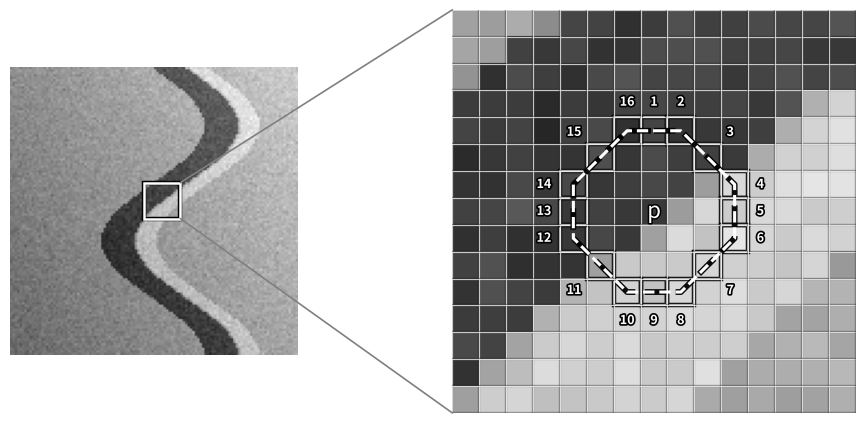

Reproduce this figure in Python.
import numpy as np
import matplotlib.pyplot as plt
import matplotlib.patheffects as pe
from matplotlib.patches import Rectangle, ConnectionPatch


def create_synthetic_left_image(size=120):
    """
    Створює умовне сіре зображення для лівої частини рисунка.
    За потреби цю функцію можна замінити читанням реального зображення.
    """
    y, x = np.mgrid[0:size, 0:size]

    img = 0.55 + 0.25 * (x / size) - 0.15 * (y / size)

    curve = 0.55 * size + 0.18 * size * np.sin((y / size) * 2.5 * np.pi)
    mask = np.abs(x - curve) < 7
    img[mask] -= 0.35

    mask2 = np.abs(x - curve - 12) < 4
    img[mask2] += 0.15

    rng = np.random.default_rng(4)
    img += rng.normal(0, 0.035, img.shape)

    return np.clip(img, 0, 1)


def label_position_for_fast_pixel(idx):
    """
    Позиції номерів навколо 16 пікселів FAST.
    """
    if idx in [16, 1, 2]:
        return 0, -0.82, "center", "bottom"       # зверху
    elif idx == 3:
        return 0.70, -0.70, "left", "bottom"     # зверху справа
    elif idx in [4, 5, 6]:
        return 0.82, 0, "left", "center"         # справа
    elif idx == 7:
        return 0.70, 0.70, "left", "top"         # знизу справа
    elif idx in [8, 9, 10]:
        return 0, 0.82, "center", "top"          # знизу
    elif idx == 11:
        return -0.70, 0.70, "right", "top"       # знизу зліва
    elif idx in [12, 13, 14]:
        return -0.82, 0, "right", "center"       # зліва
    elif idx == 15:
        return -0.70, -0.70, "right", "bottom"   # зверху зліва

    return 0, 0, "center", "center"


def draw_fast_like_scheme(output_path="fast_like_scheme_improved.png"):
    fig = plt.figure(figsize=(10, 4.8))

    # -------------------------
    # Ліва частина
    # -------------------------
    ax_left = fig.add_axes([0.05, 0.20, 0.32, 0.60])
    ax_left.set_aspect("equal")
    ax_left.axis("off")

    img = create_synthetic_left_image()
    ax_left.imshow(img, cmap="gray", vmin=0, vmax=1)

    # Важливо: розмір ROI = 15, щоб він напряму відповідав сітці 15x15 справа
    roi_x, roi_y = 56, 48
    roi_size = 15

    roi_rect = Rectangle(
        (roi_x - 0.5, roi_y - 0.5),
        roi_size,
        roi_size,
        fill=False,
        edgecolor="white",
        linewidth=1.8,
        path_effects=[pe.withStroke(linewidth=3.2, foreground="black")]
    )
    ax_left.add_patch(roi_rect)

    # -------------------------
    # Права частина: zoom
    # -------------------------
    ax_grid = fig.add_axes([0.47, 0.08, 0.48, 0.84])
    ax_grid.set_aspect("equal")
    ax_grid.axis("off")

    n = 15
    center = n // 2

    # Тепер zoom справа реально береться з області зліва,
    # тому центральна частина відповідає фрагменту зображення
    grid_img = img[roi_y:roi_y + roi_size, roi_x:roi_x + roi_size].copy()

    # Легке підсилення контрасту без штучного затемнення центру
    grid_img = (grid_img - grid_img.min()) / (grid_img.max() - grid_img.min() + 1e-9)
    grid_img = 0.15 + 0.75 * grid_img

    ax_grid.imshow(grid_img, cmap="gray", vmin=0, vmax=1, origin="upper")

    # Сітка
    for i in range(n + 1):
        ax_grid.plot(
            [i - 0.5, i - 0.5],
            [-0.5, n - 0.5],
            color="white",
            linewidth=0.9,
            alpha=0.75,
            path_effects=[pe.withStroke(linewidth=1.7, foreground="black", alpha=0.35)]
        )
        ax_grid.plot(
            [-0.5, n - 0.5],
            [i - 0.5, i - 0.5],
            color="white",
            linewidth=0.9,
            alpha=0.75,
            path_effects=[pe.withStroke(linewidth=1.7, foreground="black", alpha=0.35)]
        )

    # Центральний піксель p
    ax_grid.text(
        center,
        center,
        "p",
        color="white",
        fontsize=16,
        ha="center",
        va="center",
        fontstyle="italic",
        path_effects=[pe.withStroke(linewidth=2.2, foreground="black")]
    )

    # Пікселі кола FAST-16
    circle_points = [
        (0, -3), (1, -3), (2, -2), (3, -1),
        (3, 0), (3, 1), (2, 2), (1, 3),
        (0, 3), (-1, 3), (-2, 2), (-3, 1),
        (-3, 0), (-3, -1), (-2, -2), (-1, -3)
    ]

    fast_pixels = [(center + dx, center + dy) for dx, dy in circle_points]

    # Контур навколо FAST-пікселів:
    # чорний товстий контур + білий пунктир поверх нього
    polyline = fast_pixels + [fast_pixels[0]]

    ax_grid.plot(
        [p[0] for p in polyline],
        [p[1] for p in polyline],
        color="black",
        linewidth=4.2,
        linestyle="--",
        alpha=0.95
    )

    ax_grid.plot(
        [p[0] for p in polyline],
        [p[1] for p in polyline],
        color="white",
        linewidth=2.2,
        linestyle="--"
    )

    # Виділення кожного з 16 пікселів
    for idx, (px, py) in enumerate(fast_pixels, start=1):
        # Зовнішній чорний контур
        outer_rect = Rectangle(
            (px - 0.5, py - 0.5),
            1,
            1,
            fill=False,
            edgecolor="black",
            linewidth=3.2
        )
        ax_grid.add_patch(outer_rect)

        # Внутрішній білий контур
        inner_rect = Rectangle(
            (px - 0.5, py - 0.5),
            1,
            1,
            fill=False,
            edgecolor="white",
            linewidth=1.6
        )
        ax_grid.add_patch(inner_rect)

        # Номер пікселя
        dx, dy, ha, va = label_position_for_fast_pixel(idx)

        ax_grid.text(
            px + dx,
            py + dy,
            str(idx),
            color="white",
            fontsize=9,
            ha=ha,
            va=va,
            fontweight="bold",
            path_effects=[pe.withStroke(linewidth=2.4, foreground="black")]
        )

    ax_grid.set_xlim(-0.5, n - 0.5)
    ax_grid.set_ylim(n - 0.5, -0.5)

    # -------------------------
    # Лінії збільшення
    # -------------------------
    con1 = ConnectionPatch(
        xyA=(roi_x + roi_size - 0.5, roi_y - 0.5),
        coordsA=ax_left.transData,
        xyB=(-0.5, -0.5),
        coordsB=ax_grid.transData,
        color="gray",
        linewidth=1.2
    )

    con2 = ConnectionPatch(
        xyA=(roi_x + roi_size - 0.5, roi_y + roi_size - 0.5),
        coordsA=ax_left.transData,
        xyB=(-0.5, n - 0.5),
        coordsB=ax_grid.transData,
        color="gray",
        linewidth=1.2
    )

    fig.add_artist(con1)
    fig.add_artist(con2)

    plt.savefig(output_path, dpi=300, bbox_inches="tight", pad_inches=0.05)
    plt.show()


draw_fast_like_scheme("fast_like_scheme_improved.png")
